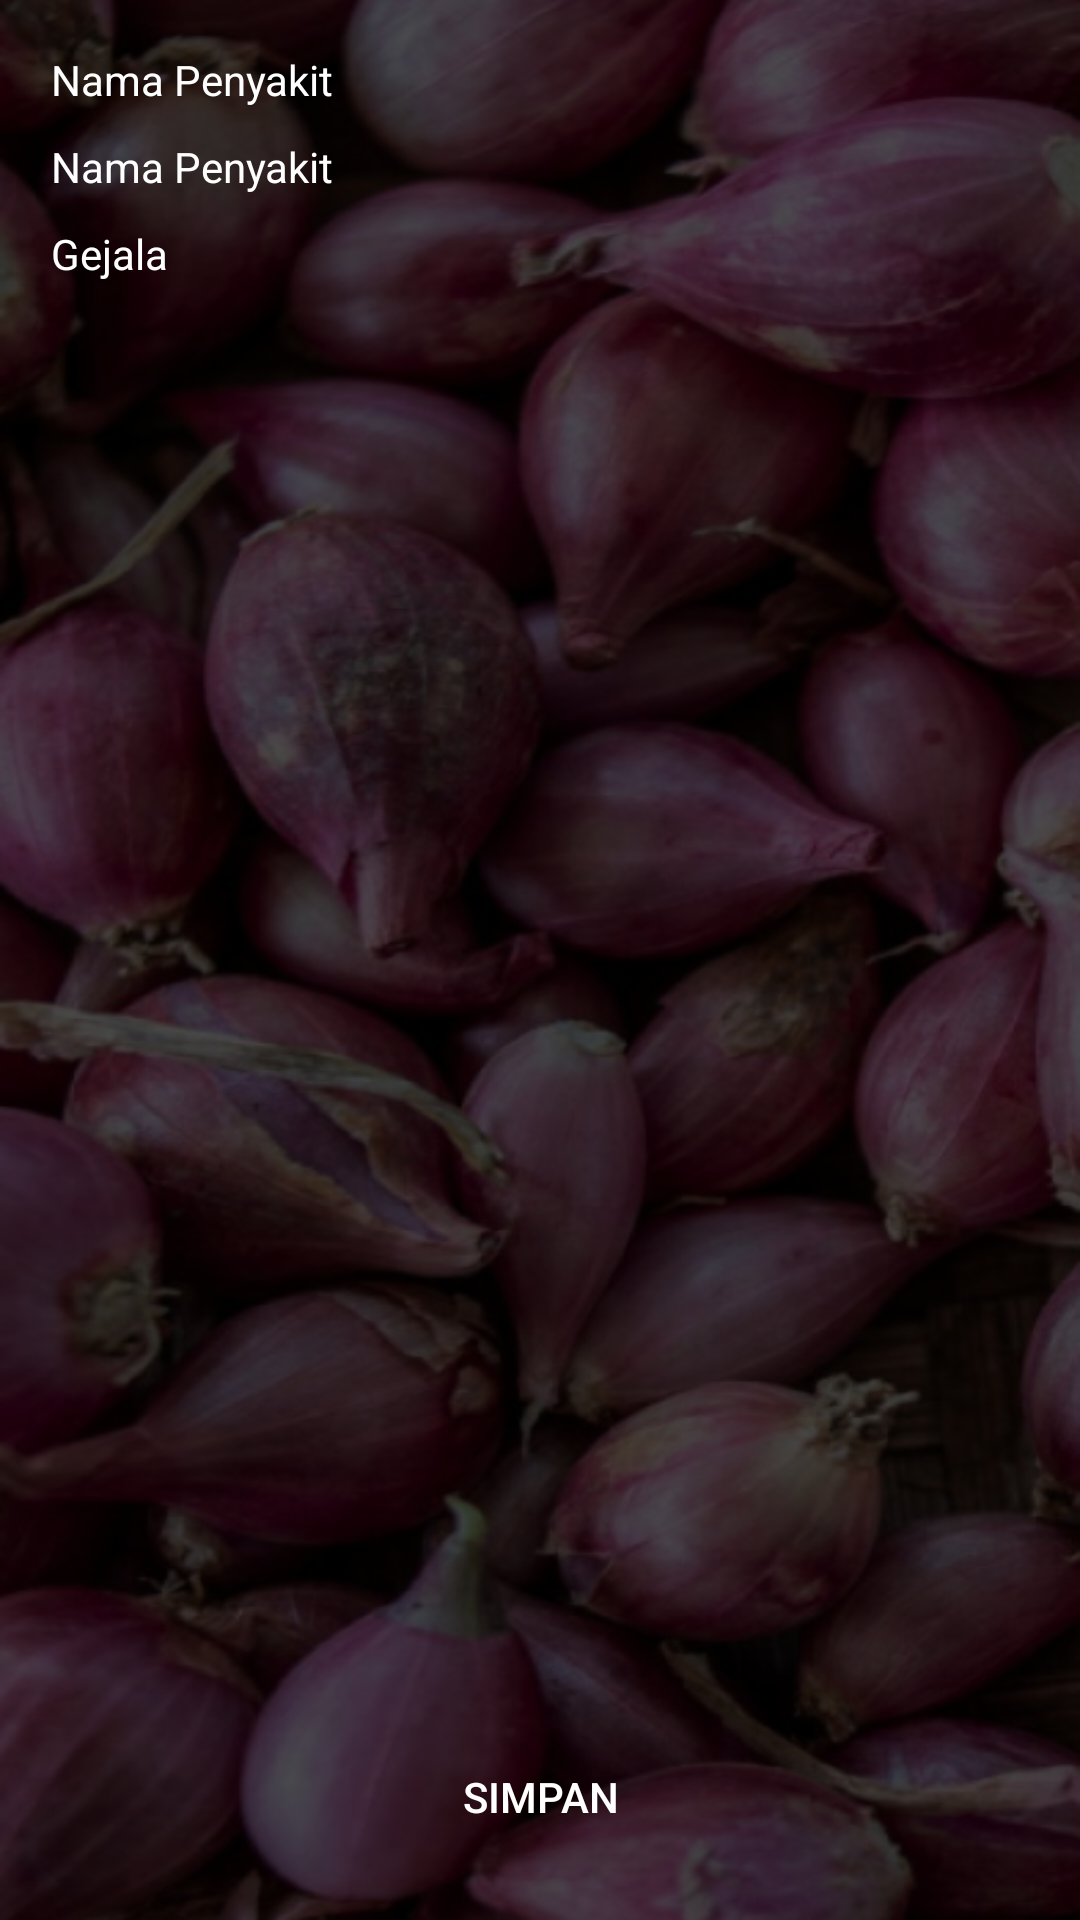

Android layout source for this screen:
<!-- AndroidManifest.xml: application theme Theme.SistemPakarRambutan -->
<!-- res/layout/activity_aturan_edit.xml -->
<?xml version="1.0" encoding="utf-8"?>
<LinearLayout xmlns:android="http://schemas.android.com/apk/res/android"
    android:layout_width="match_parent"
    android:layout_height="match_parent"
    xmlns:app="http://schemas.android.com/apk/res-auto"
    android:background="@drawable/bg"
    android:gravity="center|top"
    android:orientation="vertical"
    android:padding="12dp">

    <TextView
        android:layout_width="match_parent"
        android:layout_height="wrap_content"
        android:layout_margin="5dp"
        android:text="@string/nama_penyakit"
        android:textColor="@color/white" />

    <TextView
        android:id="@+id/tv_nama_penyakit"
        android:layout_width="match_parent"
        android:layout_height="wrap_content"
        android:layout_margin="5dp"
        android:text="@string/nama_penyakit"
        android:textColor="@color/white" />

    <TextView
        android:layout_width="match_parent"
        android:layout_height="wrap_content"
        android:layout_margin="5dp"
        android:text="@string/gejala"
        android:textColor="@color/white" />

    <ListView
        android:id="@+id/lv_gejala"
        android:layout_width="match_parent"
        android:layout_height="0dp"
        android:layout_margin="5dp"
        android:layout_weight="1" />

    <Button
        android:id="@+id/btn_simpan"
        android:layout_width="match_parent"
        android:layout_height="wrap_content"
        android:layout_marginStart="5dp"
        android:layout_marginTop="10dp"
        android:layout_marginEnd="5dp"
        android:layout_marginBottom="5dp"
        android:background="@color/red_700"
        android:text="@string/simpan"
        android:textColor="@color/white"
        app:backgroundTint="@color/teal_700" />

</LinearLayout>
<!-- resources referenced by this layout -->
<resources>
  <!-- drawable bg: png bitmap (drawable, 385560 bytes) -->
  <string name="gejala">Gejala</string>
  <string name="nama_penyakit">Nama Penyakit</string>
  <string name="simpan">Simpan</string>
  <style name="Theme.SistemPakarRambutan" parent="Theme.MaterialComponents.DayNight.DarkActionBar">
          
          <item name="colorPrimary">@color/red_500</item>
          <item name="colorPrimaryVariant">@color/red_700</item>
          <item name="colorOnPrimary">@color/white</item>
          
          <item name="colorSecondary">@color/teal_200</item>
          <item name="colorSecondaryVariant">@color/teal_700</item>
          <item name="colorOnSecondary">@color/black</item>
          
          <item name="android:statusBarColor" tools:targetApi="l">?attr/colorPrimaryVariant</item>
          
      </style>
  <!-- not gathered from this repository: default colours our renderer supplied (Android Studio template values) -->
  <color name="teal_200">#FF03DAC5</color>
  <color name="teal_700">#FF018786</color>
  <color name="black">#FF000000</color>
  <color name="white">#FFFFFFFF</color>
</resources>
